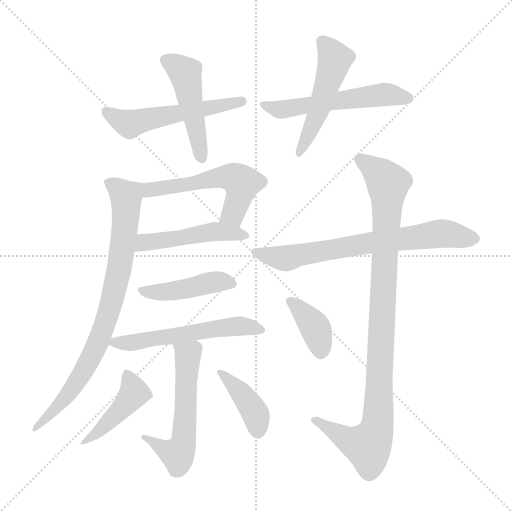
t = 0.00 s
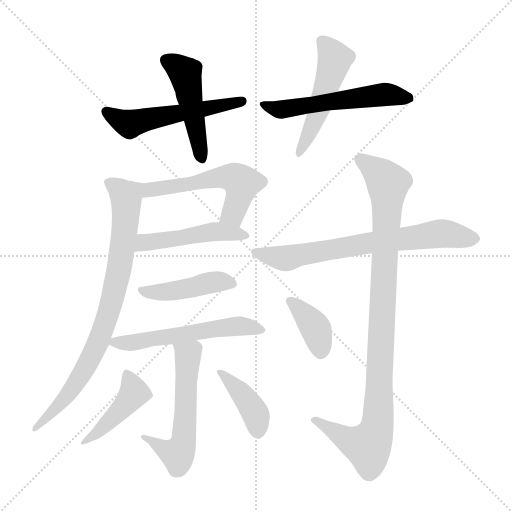
t = 2.11 s
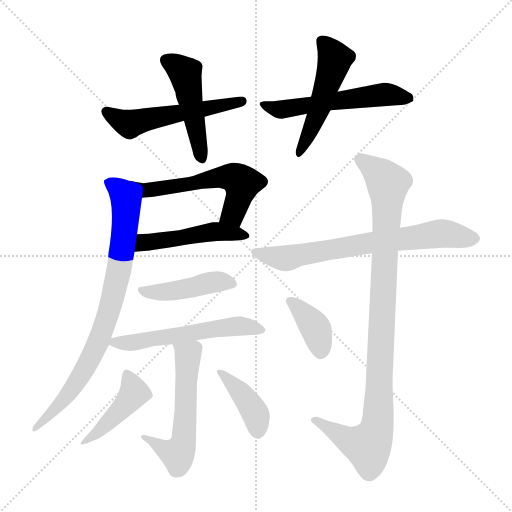
t = 4.22 s
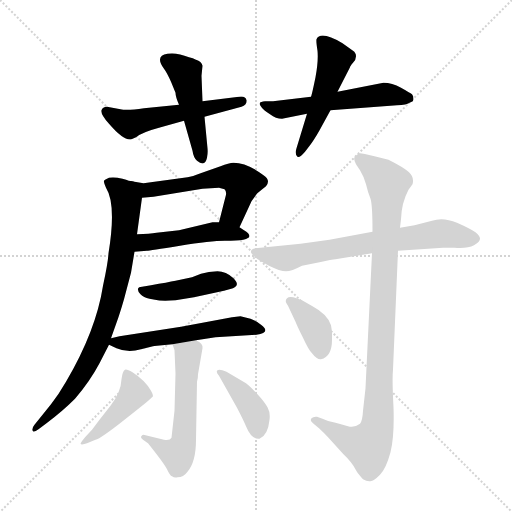
t = 6.34 s
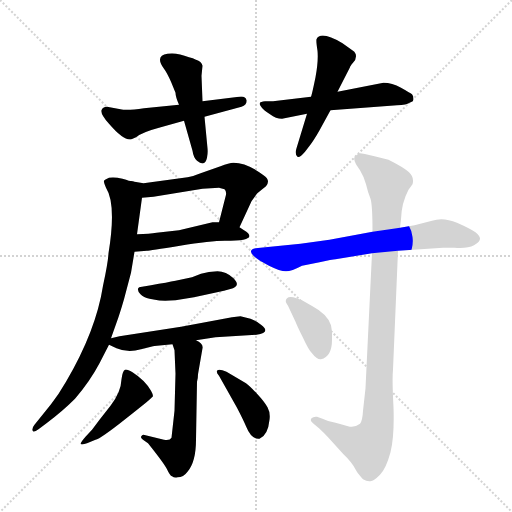
t = 8.45 s
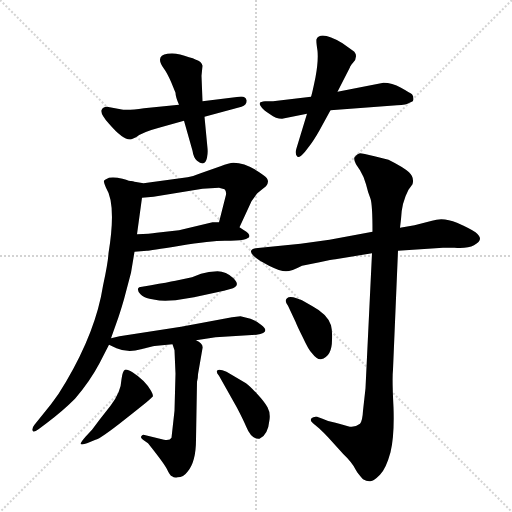
t = 10.56 s

The animated SVG that drew these frames (rendered in a browser with its animation timeline set to each time). Animation: 15 CSS @keyframes rules; one cycle of 10.56 s.

<svg version="1.1" viewBox="0 0 1024 1024" xmlns="http://www.w3.org/2000/svg">
  <g stroke="lightgray" stroke-dasharray="1,1" stroke-width="1" transform="scale(4, 4)">
    <line x1="0" y1="0" x2="256" y2="256"></line>
    <line x1="256" y1="0" x2="0" y2="256"></line>
    <line x1="128" y1="0" x2="128" y2="256"></line>
    <line x1="0" y1="128" x2="256" y2="128"></line>
  </g>
<g transform="scale(1, -1) translate(0, -855)">
   <style type="text/css">
    @keyframes keyframes0 {
      from {
       stroke: blue;
       stroke-dashoffset: 537;
       stroke-width: 128;
       }
       64% {
       animation-timing-function: step-end;
       stroke: blue;
       stroke-dashoffset: 0;
       stroke-width: 128;
       }
       to {
       stroke: black;
       stroke-width: 1024;
       }
       }
       #make-me-a-hanzi-animation-0 {
         animation: keyframes0 0.687012s both;
         animation-delay: 0.000000s;
         animation-timing-function: linear;
       }
    @keyframes keyframes1 {
      from {
       stroke: blue;
       stroke-dashoffset: 471;
       stroke-width: 128;
       }
       61% {
       animation-timing-function: step-end;
       stroke: blue;
       stroke-dashoffset: 0;
       stroke-width: 128;
       }
       to {
       stroke: black;
       stroke-width: 1024;
       }
       }
       #make-me-a-hanzi-animation-1 {
         animation: keyframes1 0.633301s both;
         animation-delay: 0.687012s;
         animation-timing-function: linear;
       }
    @keyframes keyframes2 {
      from {
       stroke: blue;
       stroke-dashoffset: 552;
       stroke-width: 128;
       }
       64% {
       animation-timing-function: step-end;
       stroke: blue;
       stroke-dashoffset: 0;
       stroke-width: 128;
       }
       to {
       stroke: black;
       stroke-width: 1024;
       }
       }
       #make-me-a-hanzi-animation-2 {
         animation: keyframes2 0.699219s both;
         animation-delay: 1.320312s;
         animation-timing-function: linear;
       }
    @keyframes keyframes3 {
      from {
       stroke: blue;
       stroke-dashoffset: 504;
       stroke-width: 128;
       }
       62% {
       animation-timing-function: step-end;
       stroke: blue;
       stroke-dashoffset: 0;
       stroke-width: 128;
       }
       to {
       stroke: black;
       stroke-width: 1024;
       }
       }
       #make-me-a-hanzi-animation-3 {
         animation: keyframes3 0.660156s both;
         animation-delay: 2.019531s;
         animation-timing-function: linear;
       }
    @keyframes keyframes4 {
      from {
       stroke: blue;
       stroke-dashoffset: 568;
       stroke-width: 128;
       }
       65% {
       animation-timing-function: step-end;
       stroke: blue;
       stroke-dashoffset: 0;
       stroke-width: 128;
       }
       to {
       stroke: black;
       stroke-width: 1024;
       }
       }
       #make-me-a-hanzi-animation-4 {
         animation: keyframes4 0.712240s both;
         animation-delay: 2.679688s;
         animation-timing-function: linear;
       }
    @keyframes keyframes5 {
      from {
       stroke: blue;
       stroke-dashoffset: 478;
       stroke-width: 128;
       }
       61% {
       animation-timing-function: step-end;
       stroke: blue;
       stroke-dashoffset: 0;
       stroke-width: 128;
       }
       to {
       stroke: black;
       stroke-width: 1024;
       }
       }
       #make-me-a-hanzi-animation-5 {
         animation: keyframes5 0.638997s both;
         animation-delay: 3.391927s;
         animation-timing-function: linear;
       }
    @keyframes keyframes6 {
      from {
       stroke: blue;
       stroke-dashoffset: 812;
       stroke-width: 128;
       }
       73% {
       animation-timing-function: step-end;
       stroke: blue;
       stroke-dashoffset: 0;
       stroke-width: 128;
       }
       to {
       stroke: black;
       stroke-width: 1024;
       }
       }
       #make-me-a-hanzi-animation-6 {
         animation: keyframes6 0.910807s both;
         animation-delay: 4.030924s;
         animation-timing-function: linear;
       }
    @keyframes keyframes7 {
      from {
       stroke: blue;
       stroke-dashoffset: 439;
       stroke-width: 128;
       }
       59% {
       animation-timing-function: step-end;
       stroke: blue;
       stroke-dashoffset: 0;
       stroke-width: 128;
       }
       to {
       stroke: black;
       stroke-width: 1024;
       }
       }
       #make-me-a-hanzi-animation-7 {
         animation: keyframes7 0.607259s both;
         animation-delay: 4.941732s;
         animation-timing-function: linear;
       }
    @keyframes keyframes8 {
      from {
       stroke: blue;
       stroke-dashoffset: 554;
       stroke-width: 128;
       }
       64% {
       animation-timing-function: step-end;
       stroke: blue;
       stroke-dashoffset: 0;
       stroke-width: 128;
       }
       to {
       stroke: black;
       stroke-width: 1024;
       }
       }
       #make-me-a-hanzi-animation-8 {
         animation: keyframes8 0.700846s both;
         animation-delay: 5.548991s;
         animation-timing-function: linear;
       }
    @keyframes keyframes9 {
      from {
       stroke: blue;
       stroke-dashoffset: 560;
       stroke-width: 128;
       }
       65% {
       animation-timing-function: step-end;
       stroke: blue;
       stroke-dashoffset: 0;
       stroke-width: 128;
       }
       to {
       stroke: black;
       stroke-width: 1024;
       }
       }
       #make-me-a-hanzi-animation-9 {
         animation: keyframes9 0.705729s both;
         animation-delay: 6.249837s;
         animation-timing-function: linear;
       }
    @keyframes keyframes10 {
      from {
       stroke: blue;
       stroke-dashoffset: 440;
       stroke-width: 128;
       }
       59% {
       animation-timing-function: step-end;
       stroke: blue;
       stroke-dashoffset: 0;
       stroke-width: 128;
       }
       to {
       stroke: black;
       stroke-width: 1024;
       }
       }
       #make-me-a-hanzi-animation-10 {
         animation: keyframes10 0.608073s both;
         animation-delay: 6.955566s;
         animation-timing-function: linear;
       }
    @keyframes keyframes11 {
      from {
       stroke: blue;
       stroke-dashoffset: 402;
       stroke-width: 128;
       }
       57% {
       animation-timing-function: step-end;
       stroke: blue;
       stroke-dashoffset: 0;
       stroke-width: 128;
       }
       to {
       stroke: black;
       stroke-width: 1024;
       }
       }
       #make-me-a-hanzi-animation-11 {
         animation: keyframes11 0.577148s both;
         animation-delay: 7.563639s;
         animation-timing-function: linear;
       }
    @keyframes keyframes12 {
      from {
       stroke: blue;
       stroke-dashoffset: 695;
       stroke-width: 128;
       }
       69% {
       animation-timing-function: step-end;
       stroke: blue;
       stroke-dashoffset: 0;
       stroke-width: 128;
       }
       to {
       stroke: black;
       stroke-width: 1024;
       }
       }
       #make-me-a-hanzi-animation-12 {
         animation: keyframes12 0.815592s both;
         animation-delay: 8.140788s;
         animation-timing-function: linear;
       }
    @keyframes keyframes13 {
      from {
       stroke: blue;
       stroke-dashoffset: 976;
       stroke-width: 128;
       }
       76% {
       animation-timing-function: step-end;
       stroke: blue;
       stroke-dashoffset: 0;
       stroke-width: 128;
       }
       to {
       stroke: black;
       stroke-width: 1024;
       }
       }
       #make-me-a-hanzi-animation-13 {
         animation: keyframes13 1.044271s both;
         animation-delay: 8.956380s;
         animation-timing-function: linear;
       }
    @keyframes keyframes14 {
      from {
       stroke: blue;
       stroke-dashoffset: 378;
       stroke-width: 128;
       }
       55% {
       animation-timing-function: step-end;
       stroke: blue;
       stroke-dashoffset: 0;
       stroke-width: 128;
       }
       to {
       stroke: black;
       stroke-width: 1024;
       }
       }
       #make-me-a-hanzi-animation-14 {
         animation: keyframes14 0.557617s both;
         animation-delay: 10.000651s;
         animation-timing-function: linear;
       }
</style>
<path d="M 241.0 636.5 L 214.0 641.5 Q 205.0 641.5 203.0 634.5 Q 201.0 626.5 218.0 607.5 Q 248.0 572.5 263.0 576.5 L 272.0 580.5 Q 284.0 590.5 318.0 599.5 L 368.0 613.5 L 409.0 621.5 L 483.0 641.5 Q 494.0 644.5 493.0 654.5 Q 491.0 663.5 478.0 661.5 L 405.0 652.5 L 358.0 645.5 L 288.0 638.5 Q 254.0 633.5 241.0 636.5 Z" fill="lightgray"></path> 
<path d="M 368.0 613.5 L 385.0 553.5 Q 387.0 539.5 394.0 533.5 Q 410.0 520.5 414.0 539.5 Q 416.0 549.5 415.0 558.5 L 409.0 621.5 L 405.0 652.5 L 403.0 703.5 L 405.0 723.5 Q 403.0 732.5 392.0 735.5 Q 386.0 739.5 378.0 740.5 Q 354.0 750.5 335.0 747.5 Q 309.0 743.5 328.0 717.5 Q 334.0 709.5 342.0 691.5 L 351.0 669.5 Q 351.0 661.5 358.0 645.5 L 368.0 613.5 Z" fill="lightgray"></path> 
<path d="M 622.0 661.5 L 546.0 652.5 L 530.0 652.5 Q 521.0 651.5 520.0 649.5 Q 518.0 646.5 523.0 640.5 Q 527.0 634.5 540.0 626.5 Q 552.0 617.5 564.0 617.5 L 614.0 627.5 L 661.0 634.5 L 794.0 644.5 Q 813.0 644.5 821.0 650.5 Q 827.0 651.5 827.0 657.5 Q 827.0 663.5 824.0 666.5 Q 820.0 669.5 802.0 679.5 Q 784.0 689.5 767.0 689.5 L 675.0 671.5 L 622.0 661.5 Z" fill="lightgray"></path> 
<path d="M 614.0 627.5 L 593.0 558.5 Q 589.0 546.5 595.0 541.5 Q 599.0 538.5 610.0 551.5 L 620.0 564.5 Q 627.0 573.5 638.0 592.5 L 661.0 634.5 L 675.0 671.5 L 700.0 720.5 Q 700.0 722.5 706.0 729.5 Q 712.0 735.5 712.0 742.5 Q 712.0 749.5 706.0 753.5 L 685.0 768.5 Q 641.0 794.5 633.0 776.5 Q 632.0 772.5 635.0 753.5 Q 637.0 733.5 631.0 700.5 Q 624.0 666.5 622.0 661.5 L 614.0 627.5 Z" fill="lightgray"></path> 
<path d="M 405.0 477.5 L 438.0 479.5 L 449.0 476.5 Q 453.0 472.5 452.0 465.5 L 438.0 410.5 C 431.0 381.5 466.0 373.5 479.0 400.5 L 503.0 452.5 L 513.0 466.5 Q 513.0 467.5 532.0 482.5 Q 542.0 494.5 527.0 504.5 Q 494.0 529.5 467.0 529.5 Q 458.0 529.5 441.0 522.5 L 404.0 509.5 Q 383.0 501.5 375.0 500.5 L 287.0 488.5 L 263.0 492.5 C 233.0 497.5 254.0 456.5 284.0 459.5 L 307.0 461.5 L 405.0 477.5 Z" fill="lightgray"></path> 
<path d="M 438.0 410.5 L 425.0 410.5 L 358.0 394.5 L 313.0 389.5 Q 300.0 387.5 274.0 386.5 C 244.0 385.5 239.0 349.5 269.0 351.5 L 294.0 353.5 Q 298.0 353.5 360.0 363.5 Q 421.0 373.5 450.0 373.5 Q 522.0 373.5 488.0 394.5 L 479.0 400.5 L 438.0 410.5 Z" fill="lightgray"></path> 
<path d="M 274.0 386.5 L 284.0 459.5 C 288.0 485.5 288.0 485.5 263.0 492.5 Q 261.0 492.5 245.0 497.5 Q 229.0 501.5 218.0 499.5 Q 209.0 495.5 208.0 493.5 Q 207.0 490.5 212.0 479.5 Q 233.0 446.5 217.0 348.5 Q 216.0 329.5 206.0 283.5 Q 192.0 193.5 132.0 91.5 Q 117.0 65.5 102.0 46.5 L 69.0 5.5 Q 64.0 -0.5 65.0 -5.5 Q 66.0 -11.5 77.0 -3.5 L 93.0 8.5 Q 125.0 32.5 150.0 57.5 Q 180.0 92.5 199.0 128.5 L 218.0 165.5 L 222.0 178.5 L 233.0 209.5 Q 239.0 225.5 248.0 256.5 L 262.0 309.5 L 269.0 351.5 L 274.0 386.5 Z" fill="lightgray"></path> 
<path d="M 302.0 284.5 L 284.0 281.5 Q 277.0 281.5 276.0 277.5 Q 275.0 272.5 281.0 266.5 Q 287.0 260.5 299.0 257.5 L 310.0 255.5 Q 322.0 252.5 351.0 254.5 L 388.0 260.5 L 448.0 273.5 L 466.0 278.5 Q 481.0 284.5 467.0 298.5 Q 452.0 312.5 435.0 312.5 Q 417.0 312.5 402.0 307.5 L 384.0 300.5 L 351.0 293.5 Q 336.0 290.5 302.0 284.5 Z" fill="lightgray"></path> 
<path d="M 392.0 174.5 L 431.0 180.5 L 513.0 185.5 Q 543.0 189.5 522.0 205.5 Q 515.0 212.5 501.0 217.5 L 481.0 222.5 L 464.0 220.5 L 362.0 201.5 L 239.0 182.5 L 222.0 178.5 C 201.0 173.5 201.0 173.5 218.0 165.5 L 233.0 158.5 Q 256.0 148.5 282.0 156.5 L 306.0 162.5 Q 308.0 163.5 314.0 163.5 L 345.0 166.5 L 392.0 174.5 Z" fill="lightgray"></path> 
<path d="M 392.0 -24.5 L 394.0 91.5 Q 396.0 97.5 396.0 106.5 L 405.0 158.5 Q 407.0 167.5 392.0 174.5 C 367.0 190.5 336.0 194.5 345.0 166.5 L 349.0 154.5 L 351.0 107.5 L 349.0 33.5 L 343.0 -20.5 Q 340.0 -26.5 328.0 -24.5 L 287.0 -14.5 Q 284.0 -14.5 282.0 -18.5 Q 281.0 -20.5 286.0 -24.5 L 296.0 -31.5 Q 328.0 -71.5 334.0 -83.5 Q 340.0 -96.5 344.0 -97.5 Q 349.0 -101.5 355.0 -99.5 Q 367.0 -99.5 375.0 -88.5 Q 392.0 -68.5 392.0 -24.5 Z" fill="lightgray"></path> 
<path d="M 184.0 -4.5 L 171.0 -18.5 Q 158.0 -33.5 162.0 -33.5 Q 166.0 -34.5 174.0 -31.5 L 191.0 -24.5 Q 201.0 -22.5 249.0 15.5 Q 296.0 52.5 302.0 58.5 L 306.0 62.5 Q 306.0 66.5 302.0 73.5 Q 290.0 94.5 265.0 110.5 Q 253.0 117.5 250.0 115.5 Q 245.0 113.5 243.0 96.5 Q 242.0 70.5 221.0 43.5 L 199.0 15.5 L 184.0 -4.5 Z" fill="lightgray"></path> 
<path d="M 438.0 103.5 L 474.0 39.5 Q 487.0 14.5 492.0 2.5 Q 503.0 -24.5 519.0 -22.5 Q 536.0 -15.5 539.0 15.5 Q 541.0 29.5 535.0 40.5 Q 529.0 51.5 514.0 67.5 Q 499.0 83.5 492.0 88.5 L 453.0 111.5 Q 439.0 117.5 435.0 114.5 Q 431.0 111.5 438.0 103.5 Z" fill="lightgray"></path> 
<path d="M 659.0 375.5 L 601.0 367.5 L 511.0 358.5 Q 489.0 353.5 520.0 333.5 L 538.0 323.5 Q 560.0 312.5 572.0 312.5 Q 583.0 312.5 604.0 323.5 L 639.0 330.5 Q 665.0 336.5 671.0 336.5 L 744.0 348.5 L 796.0 353.5 L 886.0 359.5 L 909.0 359.5 Q 935.0 357.5 948.0 364.5 Q 960.0 371.5 960.0 377.5 Q 960.0 383.5 951.0 390.5 Q 941.0 397.5 914.0 409.5 Q 886.0 421.5 864.0 413.5 L 829.0 404.5 L 800.0 399.5 L 745.0 391.5 L 659.0 375.5 Z" fill="lightgray"></path> 
<path d="M 744.0 348.5 L 731.0 78.5 L 726.0 33.5 Q 725.0 13.5 720.0 7.5 Q 708.0 -1.5 696.0 2.5 Q 684.0 6.5 671.0 9.5 Q 657.0 11.5 645.0 17.5 L 634.0 21.5 Q 627.0 22.5 623.0 18.5 Q 619.0 13.5 626.0 8.5 L 638.0 -1.5 Q 650.0 -12.5 657.0 -20.5 L 686.0 -52.5 Q 705.0 -70.5 712.0 -85.5 Q 716.0 -92.5 726.0 -103.5 Q 734.0 -108.5 741.0 -107.5 Q 747.0 -107.5 760.0 -94.5 Q 772.0 -82.5 781.0 -49.5 Q 789.0 -17.5 787.0 40.5 Q 784.0 97.5 786.0 115.5 L 796.0 353.5 L 800.0 399.5 L 802.0 416.5 Q 803.0 449.5 817.0 475.5 L 825.0 486.5 Q 829.0 500.5 818.0 510.5 Q 807.0 520.5 777.0 535.5 L 749.0 542.5 Q 725.0 548.5 720.0 548.5 Q 714.0 547.5 709.0 540.5 Q 707.0 535.5 712.0 526.5 L 720.0 514.5 Q 727.0 503.5 732.0 486.5 Q 736.0 469.5 741.0 457.5 Q 745.0 445.5 745.0 391.5 L 744.0 348.5 Z" fill="lightgray"></path> 
<path d="M 576.0 243.5 L 591.0 211.5 Q 594.0 203.5 606.0 179.5 Q 617.0 155.5 624.0 148.5 Q 634.0 135.5 642.0 136.5 Q 664.0 141.5 664.0 175.5 Q 665.0 192.5 662.0 204.5 Q 655.0 226.5 625.0 242.5 L 604.0 254.5 L 593.0 258.5 Q 579.0 263.5 574.0 258.5 Q 568.0 253.5 576.0 243.5 Z" fill="lightgray"></path> 
      <clipPath id="make-me-a-hanzi-clip-0">
      <path d="M 241.0 636.5 L 214.0 641.5 Q 205.0 641.5 203.0 634.5 Q 201.0 626.5 218.0 607.5 Q 248.0 572.5 263.0 576.5 L 272.0 580.5 Q 284.0 590.5 318.0 599.5 L 368.0 613.5 L 409.0 621.5 L 483.0 641.5 Q 494.0 644.5 493.0 654.5 Q 491.0 663.5 478.0 661.5 L 405.0 652.5 L 358.0 645.5 L 288.0 638.5 Q 254.0 633.5 241.0 636.5 Z" fill="lightgray"></path>
      </clipPath>
      <path clip-path="url(#make-me-a-hanzi-clip-0)" d="M 213.0 631.5 L 260.0 607.5 L 484.0 652.5 " fill="none" id="make-me-a-hanzi-animation-0" stroke-dasharray="409 818" stroke-linecap="round"></path>

      <clipPath id="make-me-a-hanzi-clip-1">
      <path d="M 368.0 613.5 L 385.0 553.5 Q 387.0 539.5 394.0 533.5 Q 410.0 520.5 414.0 539.5 Q 416.0 549.5 415.0 558.5 L 409.0 621.5 L 405.0 652.5 L 403.0 703.5 L 405.0 723.5 Q 403.0 732.5 392.0 735.5 Q 386.0 739.5 378.0 740.5 Q 354.0 750.5 335.0 747.5 Q 309.0 743.5 328.0 717.5 Q 334.0 709.5 342.0 691.5 L 351.0 669.5 Q 351.0 661.5 358.0 645.5 L 368.0 613.5 Z" fill="lightgray"></path>
      </clipPath>
      <path clip-path="url(#make-me-a-hanzi-clip-1)" d="M 335.0 731.5 L 370.0 708.5 L 403.0 538.5 " fill="none" id="make-me-a-hanzi-animation-1" stroke-dasharray="343 686" stroke-linecap="round"></path>

      <clipPath id="make-me-a-hanzi-clip-2">
      <path d="M 622.0 661.5 L 546.0 652.5 L 530.0 652.5 Q 521.0 651.5 520.0 649.5 Q 518.0 646.5 523.0 640.5 Q 527.0 634.5 540.0 626.5 Q 552.0 617.5 564.0 617.5 L 614.0 627.5 L 661.0 634.5 L 794.0 644.5 Q 813.0 644.5 821.0 650.5 Q 827.0 651.5 827.0 657.5 Q 827.0 663.5 824.0 666.5 Q 820.0 669.5 802.0 679.5 Q 784.0 689.5 767.0 689.5 L 675.0 671.5 L 622.0 661.5 Z" fill="lightgray"></path>
      </clipPath>
      <path clip-path="url(#make-me-a-hanzi-clip-2)" d="M 526.0 646.5 L 561.0 635.5 L 764.0 666.5 L 818.0 659.5 " fill="none" id="make-me-a-hanzi-animation-2" stroke-dasharray="424 848" stroke-linecap="round"></path>

      <clipPath id="make-me-a-hanzi-clip-3">
      <path d="M 614.0 627.5 L 593.0 558.5 Q 589.0 546.5 595.0 541.5 Q 599.0 538.5 610.0 551.5 L 620.0 564.5 Q 627.0 573.5 638.0 592.5 L 661.0 634.5 L 675.0 671.5 L 700.0 720.5 Q 700.0 722.5 706.0 729.5 Q 712.0 735.5 712.0 742.5 Q 712.0 749.5 706.0 753.5 L 685.0 768.5 Q 641.0 794.5 633.0 776.5 Q 632.0 772.5 635.0 753.5 Q 637.0 733.5 631.0 700.5 Q 624.0 666.5 622.0 661.5 L 614.0 627.5 Z" fill="lightgray"></path>
      </clipPath>
      <path clip-path="url(#make-me-a-hanzi-clip-3)" d="M 643.0 772.5 L 663.0 749.5 L 668.0 729.5 L 639.0 637.5 L 597.0 546.5 " fill="none" id="make-me-a-hanzi-animation-3" stroke-dasharray="376 752" stroke-linecap="round"></path>

      <clipPath id="make-me-a-hanzi-clip-4">
      <path d="M 405.0 477.5 L 438.0 479.5 L 449.0 476.5 Q 453.0 472.5 452.0 465.5 L 438.0 410.5 C 431.0 381.5 466.0 373.5 479.0 400.5 L 503.0 452.5 L 513.0 466.5 Q 513.0 467.5 532.0 482.5 Q 542.0 494.5 527.0 504.5 Q 494.0 529.5 467.0 529.5 Q 458.0 529.5 441.0 522.5 L 404.0 509.5 Q 383.0 501.5 375.0 500.5 L 287.0 488.5 L 263.0 492.5 C 233.0 497.5 254.0 456.5 284.0 459.5 L 307.0 461.5 L 405.0 477.5 Z" fill="lightgray"></path>
      </clipPath>
      <path clip-path="url(#make-me-a-hanzi-clip-4)" d="M 268.0 488.5 L 291.0 474.5 L 466.0 500.5 L 484.0 488.5 L 477.0 456.5 L 467.0 429.5 L 446.0 415.5 " fill="none" id="make-me-a-hanzi-animation-4" stroke-dasharray="440 880" stroke-linecap="round"></path>

      <clipPath id="make-me-a-hanzi-clip-5">
      <path d="M 438.0 410.5 L 425.0 410.5 L 358.0 394.5 L 313.0 389.5 Q 300.0 387.5 274.0 386.5 C 244.0 385.5 239.0 349.5 269.0 351.5 L 294.0 353.5 Q 298.0 353.5 360.0 363.5 Q 421.0 373.5 450.0 373.5 Q 522.0 373.5 488.0 394.5 L 479.0 400.5 L 438.0 410.5 Z" fill="lightgray"></path>
      </clipPath>
      <path clip-path="url(#make-me-a-hanzi-clip-5)" d="M 275.0 356.5 L 289.0 370.5 L 347.0 375.5 L 423.0 391.5 L 489.0 384.5 " fill="none" id="make-me-a-hanzi-animation-5" stroke-dasharray="350 700" stroke-linecap="round"></path>

      <clipPath id="make-me-a-hanzi-clip-6">
      <path d="M 274.0 386.5 L 284.0 459.5 C 288.0 485.5 288.0 485.5 263.0 492.5 Q 261.0 492.5 245.0 497.5 Q 229.0 501.5 218.0 499.5 Q 209.0 495.5 208.0 493.5 Q 207.0 490.5 212.0 479.5 Q 233.0 446.5 217.0 348.5 Q 216.0 329.5 206.0 283.5 Q 192.0 193.5 132.0 91.5 Q 117.0 65.5 102.0 46.5 L 69.0 5.5 Q 64.0 -0.5 65.0 -5.5 Q 66.0 -11.5 77.0 -3.5 L 93.0 8.5 Q 125.0 32.5 150.0 57.5 Q 180.0 92.5 199.0 128.5 L 218.0 165.5 L 222.0 178.5 L 233.0 209.5 Q 239.0 225.5 248.0 256.5 L 262.0 309.5 L 269.0 351.5 L 274.0 386.5 Z" fill="lightgray"></path>
      </clipPath>
      <path clip-path="url(#make-me-a-hanzi-clip-6)" d="M 218.0 488.5 L 246.0 469.5 L 253.0 441.5 L 237.0 309.5 L 211.0 211.5 L 184.0 143.5 L 158.0 97.5 L 125.0 52.5 L 70.0 -1.5 " fill="none" id="make-me-a-hanzi-animation-6" stroke-dasharray="684 1368" stroke-linecap="round"></path>

      <clipPath id="make-me-a-hanzi-clip-7">
      <path d="M 302.0 284.5 L 284.0 281.5 Q 277.0 281.5 276.0 277.5 Q 275.0 272.5 281.0 266.5 Q 287.0 260.5 299.0 257.5 L 310.0 255.5 Q 322.0 252.5 351.0 254.5 L 388.0 260.5 L 448.0 273.5 L 466.0 278.5 Q 481.0 284.5 467.0 298.5 Q 452.0 312.5 435.0 312.5 Q 417.0 312.5 402.0 307.5 L 384.0 300.5 L 351.0 293.5 Q 336.0 290.5 302.0 284.5 Z" fill="lightgray"></path>
      </clipPath>
      <path clip-path="url(#make-me-a-hanzi-clip-7)" d="M 283.0 273.5 L 317.0 270.5 L 430.0 291.5 L 464.0 288.5 " fill="none" id="make-me-a-hanzi-animation-7" stroke-dasharray="311 622" stroke-linecap="round"></path>

      <clipPath id="make-me-a-hanzi-clip-8">
      <path d="M 392.0 174.5 L 431.0 180.5 L 513.0 185.5 Q 543.0 189.5 522.0 205.5 Q 515.0 212.5 501.0 217.5 L 481.0 222.5 L 464.0 220.5 L 362.0 201.5 L 239.0 182.5 L 222.0 178.5 C 201.0 173.5 201.0 173.5 218.0 165.5 L 233.0 158.5 Q 256.0 148.5 282.0 156.5 L 306.0 162.5 Q 308.0 163.5 314.0 163.5 L 345.0 166.5 L 392.0 174.5 Z" fill="lightgray"></path>
      </clipPath>
      <path clip-path="url(#make-me-a-hanzi-clip-8)" d="M 225.0 170.5 L 272.0 170.5 L 470.0 202.5 L 501.0 201.5 L 519.0 194.5 " fill="none" id="make-me-a-hanzi-animation-8" stroke-dasharray="426 852" stroke-linecap="round"></path>

      <clipPath id="make-me-a-hanzi-clip-9">
      <path d="M 392.0 -24.5 L 394.0 91.5 Q 396.0 97.5 396.0 106.5 L 405.0 158.5 Q 407.0 167.5 392.0 174.5 C 367.0 190.5 336.0 194.5 345.0 166.5 L 349.0 154.5 L 351.0 107.5 L 349.0 33.5 L 343.0 -20.5 Q 340.0 -26.5 328.0 -24.5 L 287.0 -14.5 Q 284.0 -14.5 282.0 -18.5 Q 281.0 -20.5 286.0 -24.5 L 296.0 -31.5 Q 328.0 -71.5 334.0 -83.5 Q 340.0 -96.5 344.0 -97.5 Q 349.0 -101.5 355.0 -99.5 Q 367.0 -99.5 375.0 -88.5 Q 392.0 -68.5 392.0 -24.5 Z" fill="lightgray"></path>
      </clipPath>
      <path clip-path="url(#make-me-a-hanzi-clip-9)" d="M 354.0 162.5 L 376.0 143.5 L 367.0 -31.5 L 355.0 -52.5 L 287.0 -19.5 " fill="none" id="make-me-a-hanzi-animation-9" stroke-dasharray="432 864" stroke-linecap="round"></path>

      <clipPath id="make-me-a-hanzi-clip-10">
      <path d="M 184.0 -4.5 L 171.0 -18.5 Q 158.0 -33.5 162.0 -33.5 Q 166.0 -34.5 174.0 -31.5 L 191.0 -24.5 Q 201.0 -22.5 249.0 15.5 Q 296.0 52.5 302.0 58.5 L 306.0 62.5 Q 306.0 66.5 302.0 73.5 Q 290.0 94.5 265.0 110.5 Q 253.0 117.5 250.0 115.5 Q 245.0 113.5 243.0 96.5 Q 242.0 70.5 221.0 43.5 L 199.0 15.5 L 184.0 -4.5 Z" fill="lightgray"></path>
      </clipPath>
      <path clip-path="url(#make-me-a-hanzi-clip-10)" d="M 255.0 106.5 L 267.0 67.5 L 230.0 21.5 L 169.0 -25.5 L 168.0 -32.5 " fill="none" id="make-me-a-hanzi-animation-10" stroke-dasharray="312 624" stroke-linecap="round"></path>

      <clipPath id="make-me-a-hanzi-clip-11">
      <path d="M 438.0 103.5 L 474.0 39.5 Q 487.0 14.5 492.0 2.5 Q 503.0 -24.5 519.0 -22.5 Q 536.0 -15.5 539.0 15.5 Q 541.0 29.5 535.0 40.5 Q 529.0 51.5 514.0 67.5 Q 499.0 83.5 492.0 88.5 L 453.0 111.5 Q 439.0 117.5 435.0 114.5 Q 431.0 111.5 438.0 103.5 Z" fill="lightgray"></path>
      </clipPath>
      <path clip-path="url(#make-me-a-hanzi-clip-11)" d="M 439.0 109.5 L 476.0 76.5 L 506.0 36.5 L 516.0 -8.5 " fill="none" id="make-me-a-hanzi-animation-11" stroke-dasharray="274 548" stroke-linecap="round"></path>

      <clipPath id="make-me-a-hanzi-clip-12">
      <path d="M 659.0 375.5 L 601.0 367.5 L 511.0 358.5 Q 489.0 353.5 520.0 333.5 L 538.0 323.5 Q 560.0 312.5 572.0 312.5 Q 583.0 312.5 604.0 323.5 L 639.0 330.5 Q 665.0 336.5 671.0 336.5 L 744.0 348.5 L 796.0 353.5 L 886.0 359.5 L 909.0 359.5 Q 935.0 357.5 948.0 364.5 Q 960.0 371.5 960.0 377.5 Q 960.0 383.5 951.0 390.5 Q 941.0 397.5 914.0 409.5 Q 886.0 421.5 864.0 413.5 L 829.0 404.5 L 800.0 399.5 L 745.0 391.5 L 659.0 375.5 Z" fill="lightgray"></path>
      </clipPath>
      <path clip-path="url(#make-me-a-hanzi-clip-12)" d="M 515.0 345.5 L 571.0 338.5 L 742.0 370.5 L 882.0 388.5 L 949.0 379.5 " fill="none" id="make-me-a-hanzi-animation-12" stroke-dasharray="567 1134" stroke-linecap="round"></path>

      <clipPath id="make-me-a-hanzi-clip-13">
      <path d="M 744.0 348.5 L 731.0 78.5 L 726.0 33.5 Q 725.0 13.5 720.0 7.5 Q 708.0 -1.5 696.0 2.5 Q 684.0 6.5 671.0 9.5 Q 657.0 11.5 645.0 17.5 L 634.0 21.5 Q 627.0 22.5 623.0 18.5 Q 619.0 13.5 626.0 8.5 L 638.0 -1.5 Q 650.0 -12.5 657.0 -20.5 L 686.0 -52.5 Q 705.0 -70.5 712.0 -85.5 Q 716.0 -92.5 726.0 -103.5 Q 734.0 -108.5 741.0 -107.5 Q 747.0 -107.5 760.0 -94.5 Q 772.0 -82.5 781.0 -49.5 Q 789.0 -17.5 787.0 40.5 Q 784.0 97.5 786.0 115.5 L 796.0 353.5 L 800.0 399.5 L 802.0 416.5 Q 803.0 449.5 817.0 475.5 L 825.0 486.5 Q 829.0 500.5 818.0 510.5 Q 807.0 520.5 777.0 535.5 L 749.0 542.5 Q 725.0 548.5 720.0 548.5 Q 714.0 547.5 709.0 540.5 Q 707.0 535.5 712.0 526.5 L 720.0 514.5 Q 727.0 503.5 732.0 486.5 Q 736.0 469.5 741.0 457.5 Q 745.0 445.5 745.0 391.5 L 744.0 348.5 Z" fill="lightgray"></path>
      </clipPath>
      <path clip-path="url(#make-me-a-hanzi-clip-13)" d="M 721.0 535.5 L 750.0 515.5 L 776.0 486.5 L 756.0 13.5 L 750.0 -14.5 L 734.0 -36.5 L 689.0 -20.5 L 630.0 15.5 " fill="none" id="make-me-a-hanzi-animation-13" stroke-dasharray="848 1696" stroke-linecap="round"></path>

      <clipPath id="make-me-a-hanzi-clip-14">
      <path d="M 576.0 243.5 L 591.0 211.5 Q 594.0 203.5 606.0 179.5 Q 617.0 155.5 624.0 148.5 Q 634.0 135.5 642.0 136.5 Q 664.0 141.5 664.0 175.5 Q 665.0 192.5 662.0 204.5 Q 655.0 226.5 625.0 242.5 L 604.0 254.5 L 593.0 258.5 Q 579.0 263.5 574.0 258.5 Q 568.0 253.5 576.0 243.5 Z" fill="lightgray"></path>
      </clipPath>
      <path clip-path="url(#make-me-a-hanzi-clip-14)" d="M 580.0 251.5 L 630.0 199.5 L 642.0 151.5 " fill="none" id="make-me-a-hanzi-animation-14" stroke-dasharray="250 500" stroke-linecap="round"></path>

</g>
</svg>
